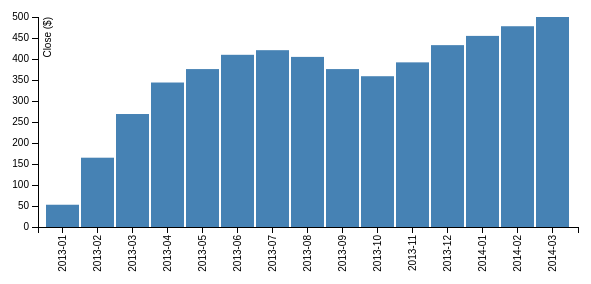
D3 v3 page, settled after 360 driven frames (6 s of simulated time); the page loaded 1 data file(s).



        var margin = { top: 20, right: 20, bottom: 70, left: 40 },
            width = 600 - margin.left - margin.right,
            height = 300 - margin.top - margin.bottom;

        // Parse the date / time
        var parseDate = d3.time.format("%Y-%m").parse;

        var x = d3.scale.ordinal().rangeRoundBands([0, width], .05);
        var y = d3.scale.linear().range([height, 0]);

        var xAxis = d3.svg.axis().scale(x)
            .orient("bottom").tickFormat(d3.time.format("%Y-%m"));

        var yAxis = d3.svg.axis().scale(y)
            .orient("left").ticks(10);

        var svg = d3.select("body").append("svg")
            .attr("width", width + margin.left + margin.right)
            .attr("height", height + margin.top + margin.bottom)
          .append("g")
            .attr("transform",
                  "translate(" + margin.left + "," + margin.top + ")");

        d3.csv("data/bar-data.csv", function (error, data) {

            data.forEach(function (d) {
                d.date = parseDate(d.date);
                d.close = +d.close;
            });

            x.domain(data.map(function (d) { return d.date; }));
            y.domain([0, d3.max(data, function (d) { return d.close; })]);

            svg.append("g")
                .attr("class", "x axis")
                .attr("transform", "translate(0," + height + ")")
                .call(xAxis)
              .selectAll("text")
                .style("text-anchor", "end")
                .attr("dx", "-.8em")
                .attr("dy", "-.55em")
                .attr("transform", "rotate(-90)");

            svg.append("g")
                .attr("class", "y axis")
                .call(yAxis)
              .append("text")
                .attr("transform", "rotate(-90)")
                .attr("y", 6)
                .attr("dy", ".71em")
                .style("text-anchor", "end")
                .text("Close ($)");

            svg.selectAll("bar")
                .data(data)
              .enter().append("rect")
                .style("fill", "steelblue")
                .attr("x", function (d) { return x(d.date); })
                .attr("width", x.rangeBand())
                .attr("y", function (d) { return y(d.close); })
                .attr("height", function (d) { return height - y(d.close); });

        });

    

### data: data/bar-data.csv
date, close
2013-01, 53
2013-02, 165
2013-03, 269
2013-04, 344
2013-05, 376
2013-06, 410
2013-07, 421
2013-08, 405
2013-09, 376
2013-10, 359
2013-11, 392
2013-12, 433
2014-01, 455
2014-02, 478
2014-03, 500